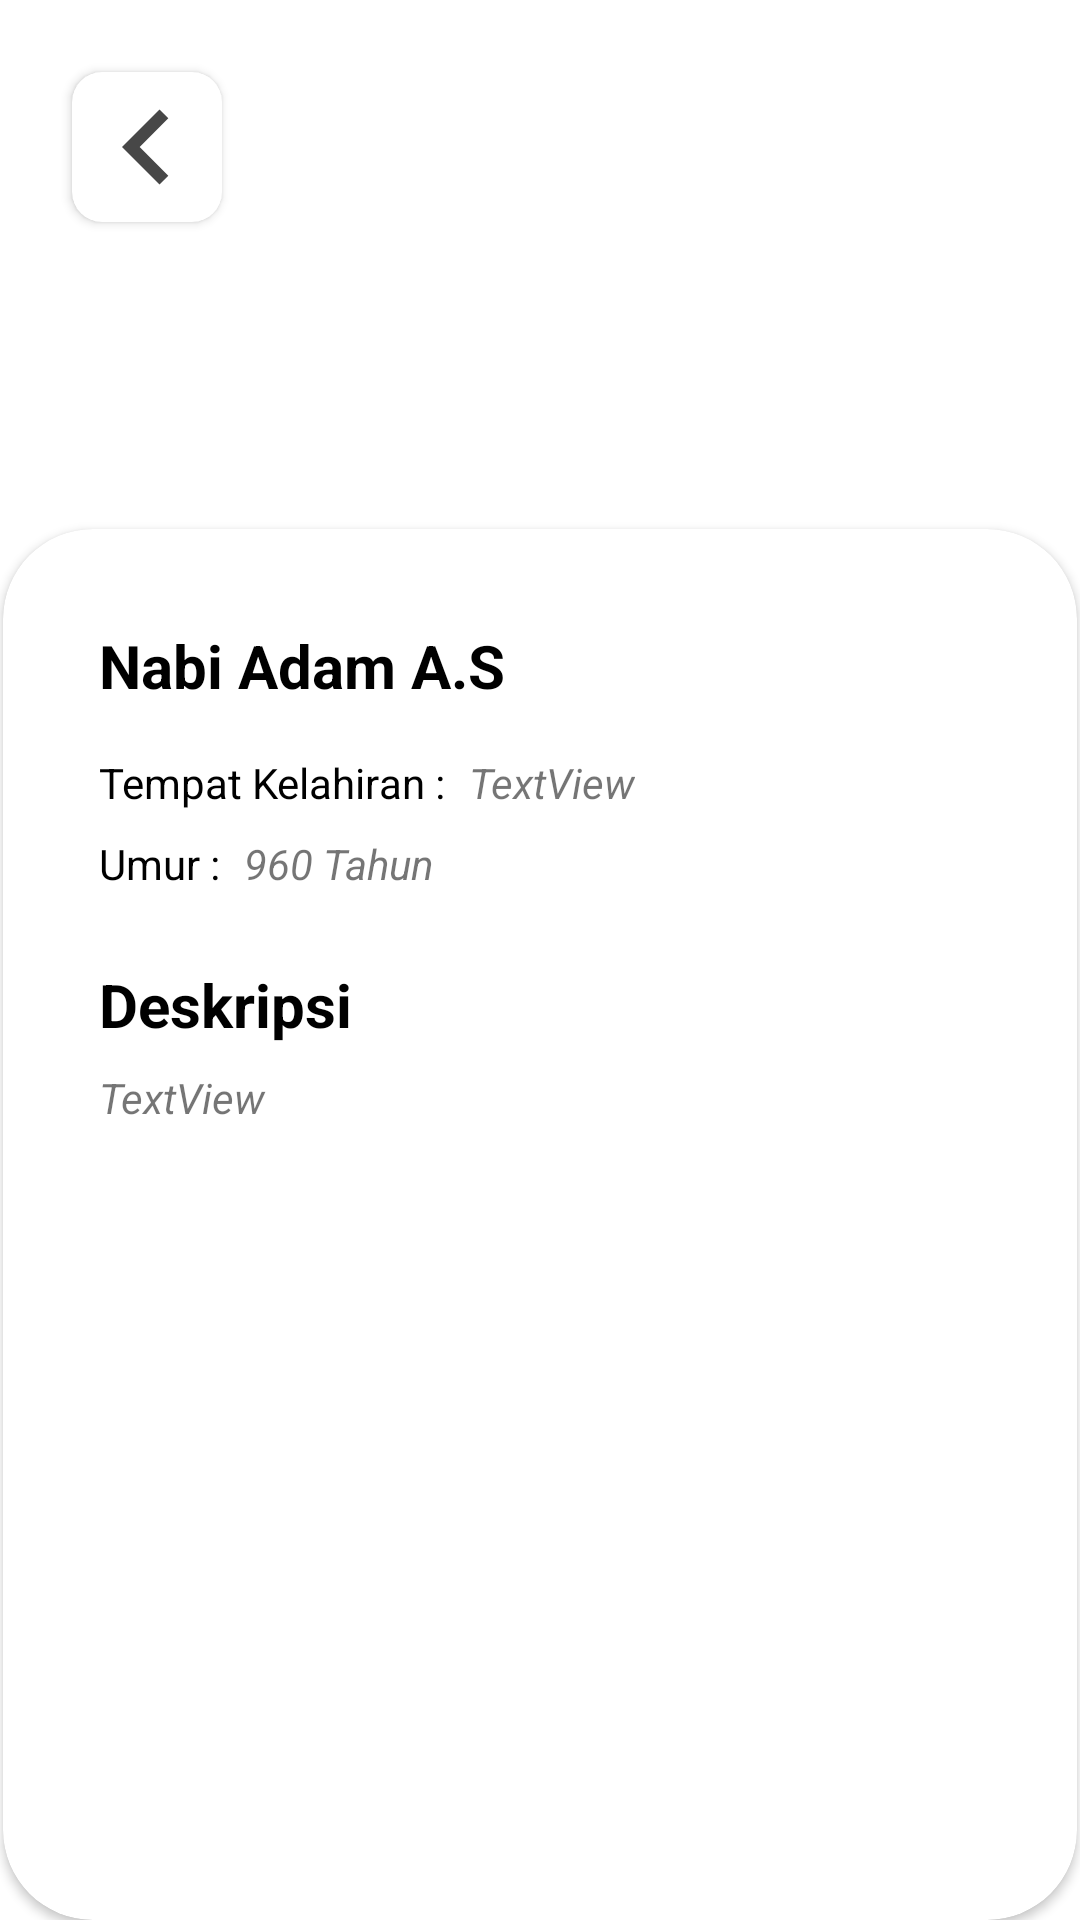

Reconstruct the res/layout file that produces this screen, plus the resources it refers to.
<!-- AndroidManifest.xml: application theme Theme.KisahNabi -->
<!-- res/layout/activity_detail.xml -->
<?xml version="1.0" encoding="utf-8"?>
<androidx.constraintlayout.widget.ConstraintLayout xmlns:android="http://schemas.android.com/apk/res/android"
    xmlns:app="http://schemas.android.com/apk/res-auto"
    xmlns:tools="http://schemas.android.com/tools"
    android:layout_width="match_parent"
    android:layout_height="match_parent"
    tools:context=".DetailActivity">

    <ImageView
        android:id="@+id/imgNabi"
        android:layout_width="0dp"
        android:layout_height="200dp"
        android:scaleType="centerCrop"
        app:layout_constraintEnd_toEndOf="parent"
        app:layout_constraintStart_toStartOf="parent"
        app:layout_constraintTop_toTopOf="parent"
        tools:srcCompat="@tools:sample/backgrounds/scenic" />

    <androidx.cardview.widget.CardView
        android:layout_width="0dp"
        android:layout_height="0dp"
        android:layout_marginStart="1dp"
        android:layout_marginTop="-24dp"
        android:layout_marginEnd="1dp"
        app:cardCornerRadius="30sp"
        app:layout_constraintBottom_toBottomOf="parent"
        app:layout_constraintEnd_toEndOf="parent"
        app:layout_constraintStart_toStartOf="parent"
        app:layout_constraintTop_toBottomOf="@+id/imgNabi">


        <androidx.constraintlayout.widget.ConstraintLayout
            android:layout_width="match_parent"
            android:layout_height="match_parent">

            <TextView
                android:id="@+id/txt_namanabi"
                android:layout_width="0dp"
                android:layout_height="wrap_content"
                android:layout_marginStart="32dp"
                android:layout_marginTop="32dp"
                android:layout_marginEnd="16dp"
                android:text="Nabi Adam A.S"
                android:textColor="@color/black"
                android:textSize="20sp"
                android:textStyle="bold"
                app:layout_constraintStart_toStartOf="parent"
                app:layout_constraintTop_toTopOf="parent" />

            <TextView
                android:id="@+id/txt_tmpttinggalnabi"
                android:layout_width="wrap_content"
                android:layout_height="wrap_content"
                android:layout_marginStart="8dp"
                android:text="TextView"
                android:textStyle="italic"
                app:layout_constraintBottom_toBottomOf="@+id/textView"
                app:layout_constraintStart_toEndOf="@+id/textView"
                app:layout_constraintTop_toTopOf="@+id/textView" />

            <TextView
                android:id="@+id/textView3"
                android:layout_width="wrap_content"
                android:layout_height="wrap_content"
                android:layout_marginTop="8dp"
                android:text="Umur :"
                android:textColor="@color/black"
                app:layout_constraintStart_toStartOf="@+id/textView"
                app:layout_constraintTop_toBottomOf="@+id/txt_tmpttinggalnabi" />

            <TextView
                android:id="@+id/txt_umurnabi"
                android:layout_width="wrap_content"
                android:layout_height="wrap_content"
                android:layout_marginStart="8dp"
                android:text="960 Tahun"
                android:textStyle="italic"
                app:layout_constraintBottom_toBottomOf="@+id/textView3"
                app:layout_constraintStart_toEndOf="@+id/textView3"
                app:layout_constraintTop_toTopOf="@+id/textView3" />

            <TextView
                android:id="@+id/txt_deskripsi"
                android:layout_width="0dp"
                android:layout_height="0dp"
                android:layout_marginTop="8dp"
                android:layout_marginEnd="32dp"
                android:layout_marginBottom="32dp"
                android:text="TextView"
                android:textStyle="italic"
                app:layout_constraintBottom_toBottomOf="parent"
                app:layout_constraintEnd_toEndOf="parent"
                app:layout_constraintStart_toStartOf="@+id/textView6"
                app:layout_constraintTop_toBottomOf="@+id/textView6" />

            <TextView
                android:id="@+id/textView6"
                android:layout_width="0dp"
                android:layout_height="wrap_content"
                android:layout_marginTop="24dp"
                android:text="Deskripsi"
                android:textColor="@color/black"
                android:textSize="20sp"
                android:textStyle="bold"
                app:layout_constraintEnd_toEndOf="@+id/txt_namanabi"
                app:layout_constraintStart_toStartOf="@+id/textView3"
                app:layout_constraintTop_toBottomOf="@+id/textView3" />

            <TextView
                android:id="@+id/textView"
                android:layout_width="wrap_content"
                android:layout_height="wrap_content"
                android:layout_marginTop="16dp"
                android:text="Tempat Kelahiran :"
                android:textColor="@color/black"
                app:layout_constraintStart_toStartOf="@+id/txt_namanabi"
                app:layout_constraintTop_toBottomOf="@+id/txt_namanabi" />

        </androidx.constraintlayout.widget.ConstraintLayout>

    </androidx.cardview.widget.CardView>

    <androidx.cardview.widget.CardView
        android:id="@+id/cv_backtomain"
        android:layout_width="50dp"
        android:layout_height="50dp"
        android:layout_marginStart="24dp"
        android:layout_marginTop="24dp"
        app:cardCornerRadius="10dp"
        app:layout_constraintStart_toStartOf="parent"
        app:layout_constraintTop_toTopOf="parent">

        <ImageView
            android:id="@+id/imageView2"
            android:layout_width="match_parent"
            android:layout_height="match_parent"
            app:srcCompat="@drawable/ic_baseline_keyboard_arrow_left_24" />
    </androidx.cardview.widget.CardView>


</androidx.constraintlayout.widget.ConstraintLayout>
<!-- resources referenced by this layout -->
<resources>
  <color name="black">#FF000000</color>
  <!-- drawable ic_baseline_keyboard_arrow_left_24 (drawable) -->
  <vector android:height="24dp" android:tint="#474747"
      android:viewportHeight="24" android:viewportWidth="24"
      android:width="24dp" xmlns:android="http://schemas.android.com/apk/res/android">
      <path android:fillColor="@android:color/white" android:pathData="M15.41,16.59L10.83,12l4.58,-4.59L14,6l-6,6 6,6 1.41,-1.41z"/>
  </vector>
  <style name="Theme.KisahNabi" parent="Theme.MaterialComponents.DayNight.NoActionBar">
          
          <item name="colorPrimary">@color/purple_500</item>
          <item name="colorPrimaryVariant">@color/purple_700</item>
          <item name="colorOnPrimary">@color/white</item>
          
          <item name="colorSecondary">@color/teal_200</item>
          <item name="colorSecondaryVariant">@color/teal_700</item>
          <item name="colorOnSecondary">@color/black</item>
          
          <item name="android:statusBarColor" tools:targetApi="l">@color/birumudaa</item>
          
      </style>
  <color name="purple_500">#FF6200EE</color>
  <color name="purple_700">#FF3700B3</color>
  <color name="white">#FFFFFFFF</color>
  <color name="teal_200">#FF03DAC5</color>
  <color name="teal_700">#FF018786</color>
  <color name="birumudaa">#8487DA</color>
</resources>
